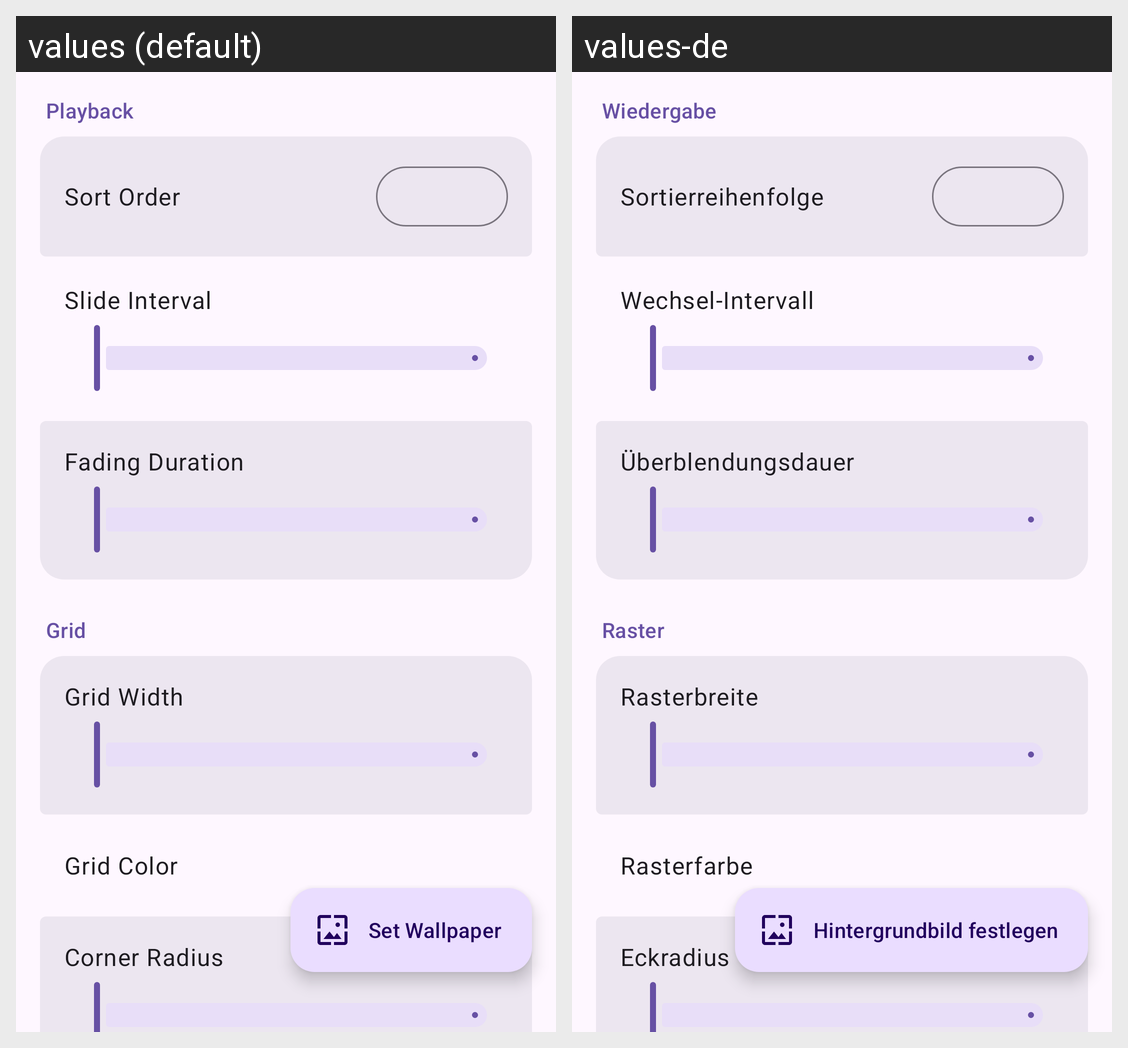

Translations of the strings shown on this Android screen, per locale in the grid:
Android screen res/layout/fragment_general_settings.xml rendered under 2 locales, left to right: values (default), values-de. Device: Nexus 5 (rendered at 1080×1920; each locale shown at half size, 540×960, under a caption strip naming it); theme Theme.PhotoSlide.
Strings drawn on this screen, with the default value and each locale's value (text and hints the layout hard-codes, and strings that could not be matched under every locale, appear in the picture but are not listed):

section_playback
  values: Playback
  values-de: Wiedergabe

sort_order
  values: Sort Order
  values-de: Sortierreihenfolge

slide_interval
  values: Slide Interval
  values-de: Wechsel-Intervall

picture_fade_time
  values: Fading Duration
  values-de: Überblendungsdauer

grid_appearance
  values: Grid
  values-de: Raster

grid_width
  values: Grid Width
  values-de: Rasterbreite

grid_color
  values: Grid Color
  values-de: Rasterfarbe

grid_corner_radius
  values: Corner Radius
  values-de: Eckradius

set_wallpaper
  values: Set Wallpaper
  values-de: Hintergrundbild festlegen
